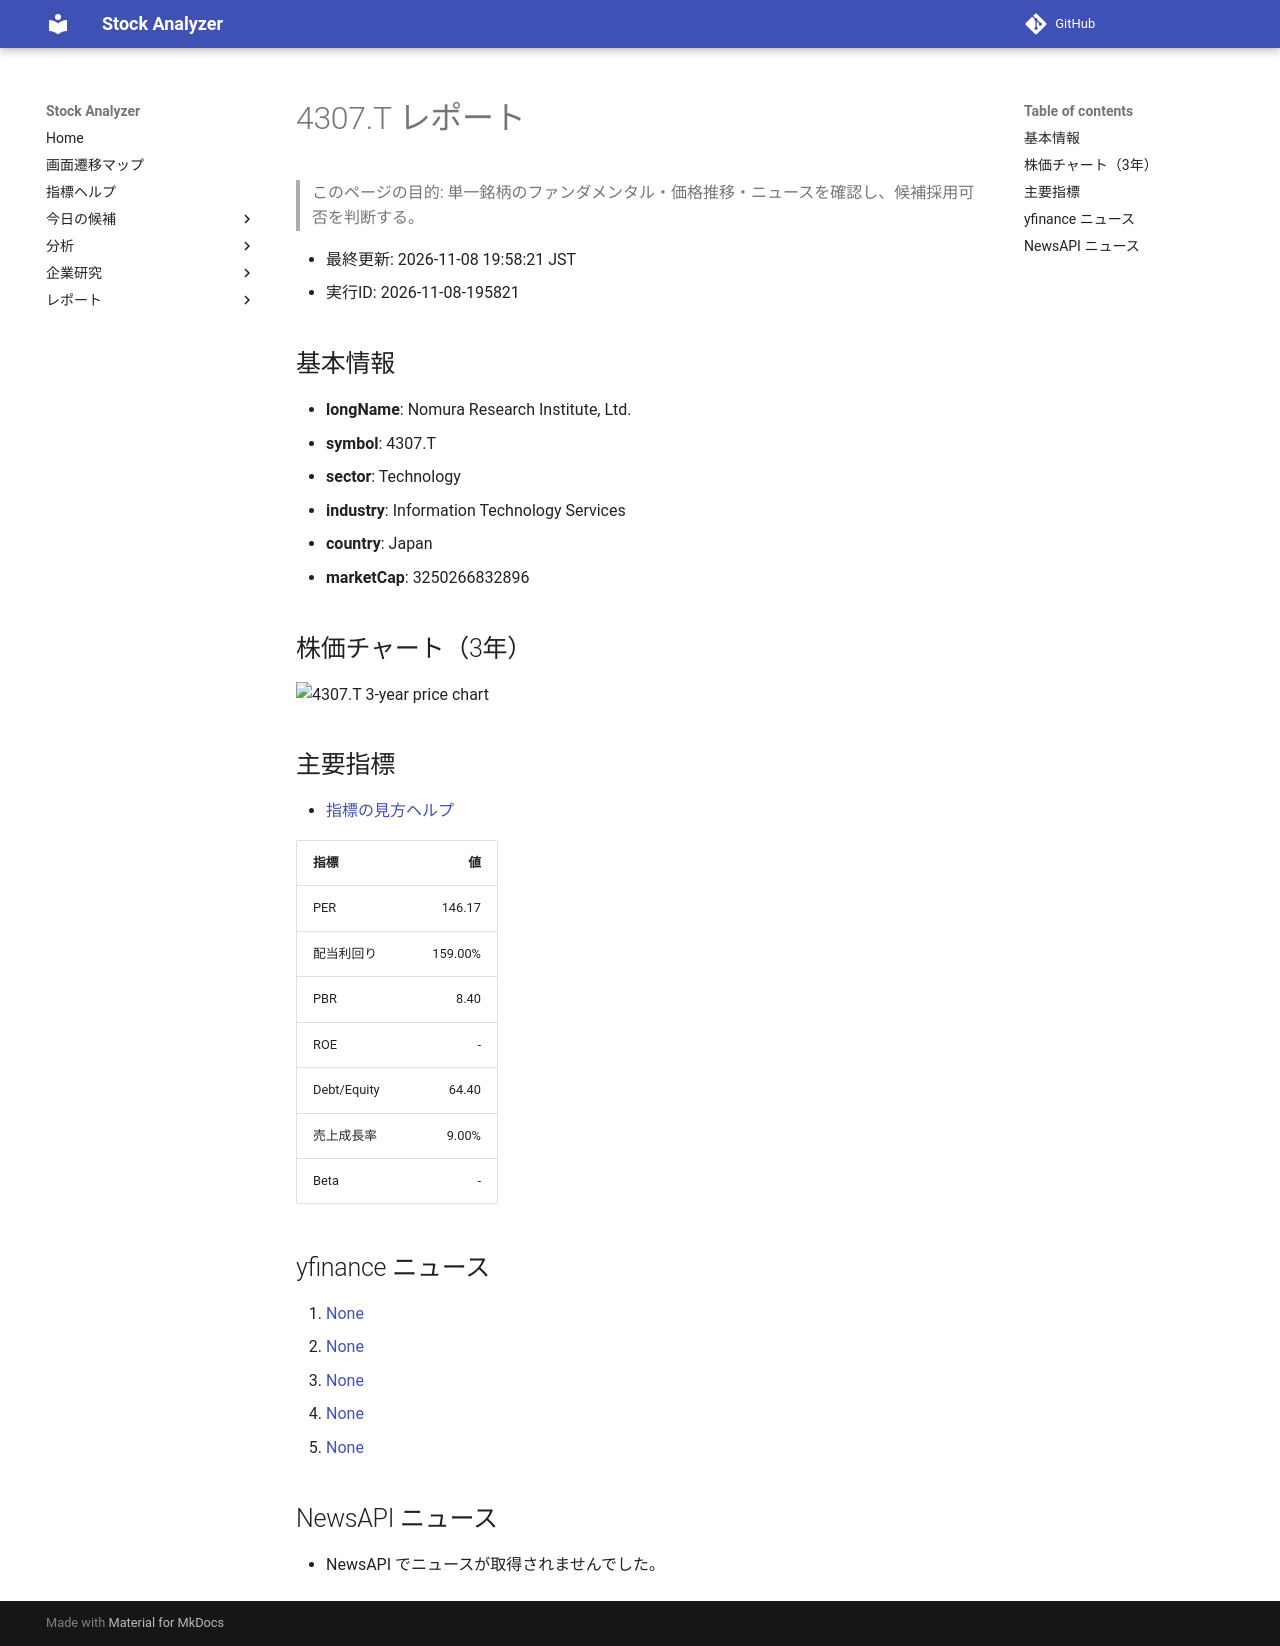

repository: Yumi-note/Making-APP · page: stocks/2026-11-08/195821/4307_T/index.html · generator: mkdocs

# 4307.T レポート

> このページの目的: 単一銘柄のファンダメンタル・価格推移・ニュースを確認し、候補採用可否を判断する。

- 最終更新: 2026-11-08 19:58:21 JST
- 実行ID: 2026-11-08-195821

## 基本情報

- **longName**: Nomura Research Institute, Ltd.
- **symbol**: 4307.T
- **sector**: Technology
- **industry**: Information Technology Services
- **country**: Japan
- **marketCap**: 3250266832896

## 株価チャート（3年）

![4307.T 3-year price chart](4307_T_3y.png)

## 主要指標

- [指標の見方ヘルプ](../../../../indicators.md)

| 指標 | 値 |
|---|---:|
| PER | 146.17 |
| 配当利回り | 159.00% |
| PBR | 8.40 |
| ROE | - |
| Debt/Equity | 64.40 |
| 売上成長率 | 9.00% |
| Beta | - |

## yfinance ニュース

1. [None](None)
2. [None](None)
3. [None](None)
4. [None](None)
5. [None](None)

## NewsAPI ニュース

- NewsAPI でニュースが取得されませんでした。
